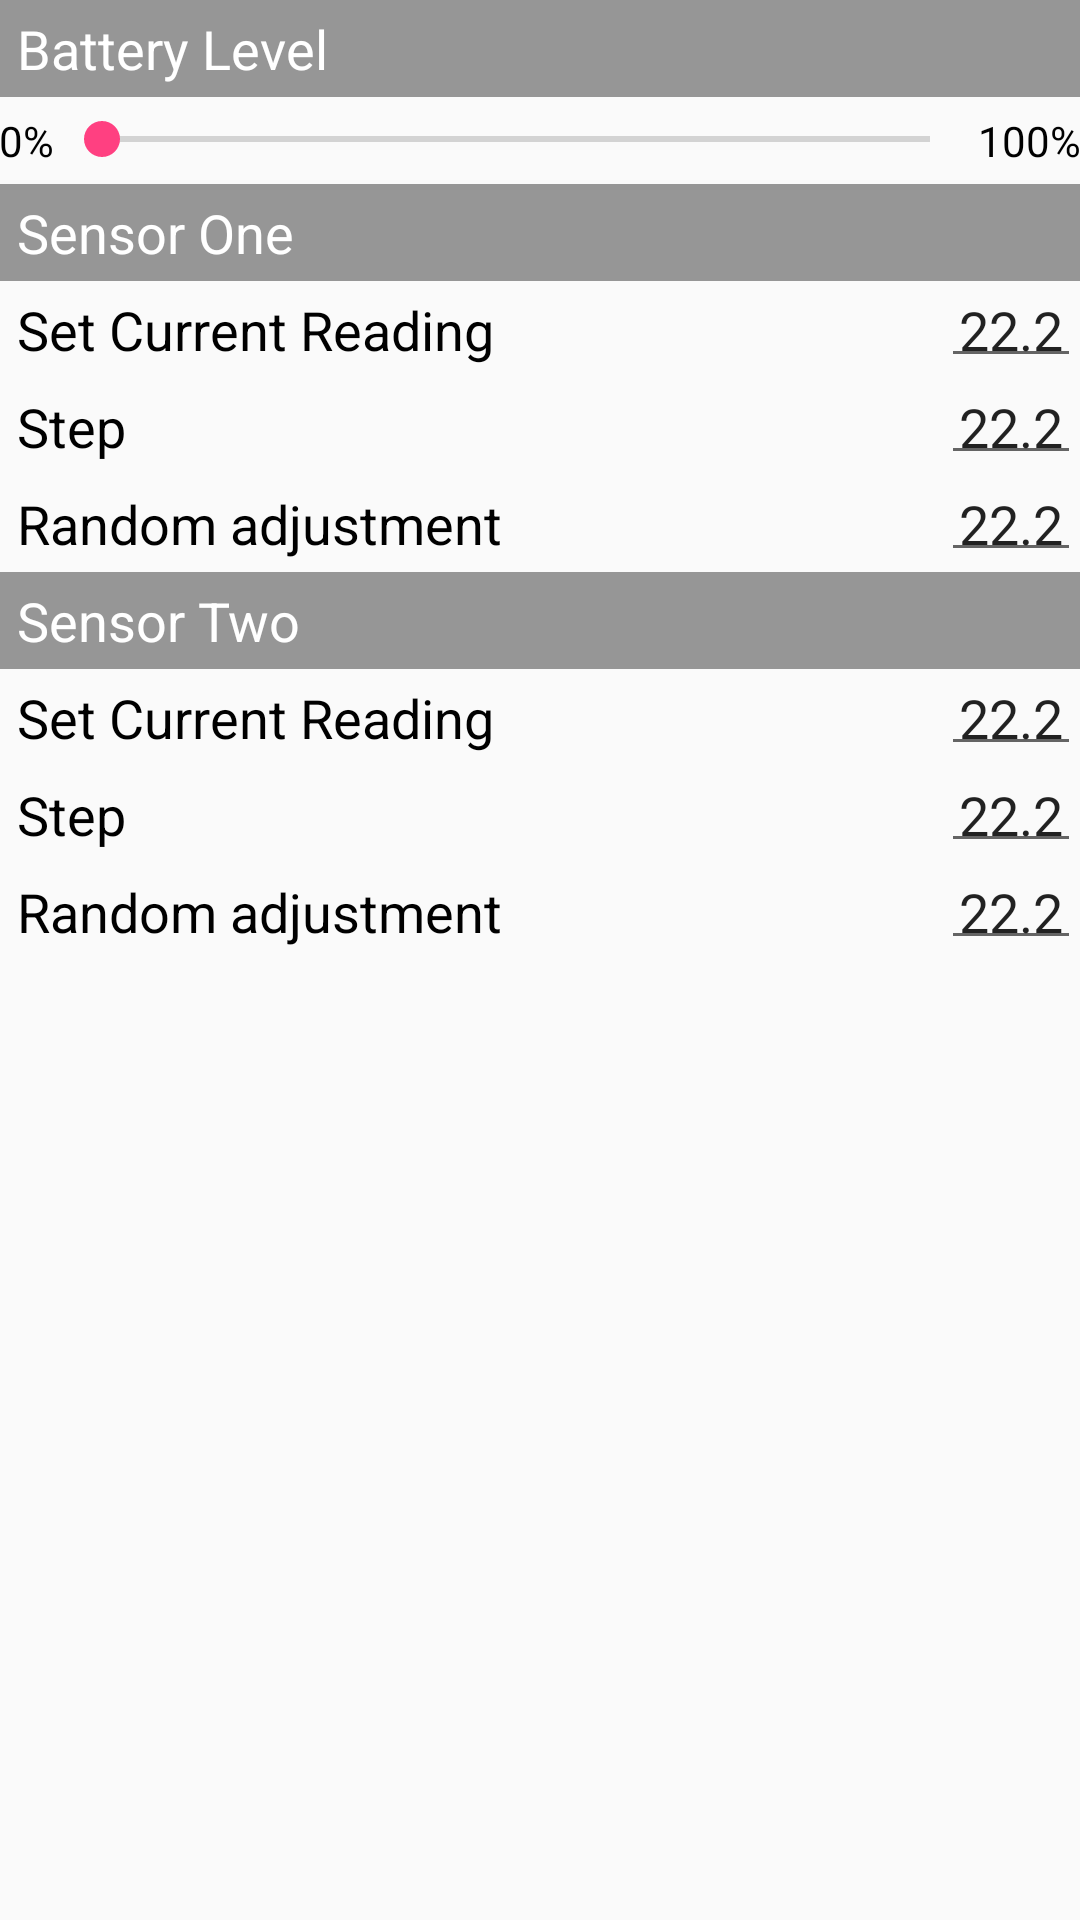

Android layout source for this screen:
<!-- AndroidManifest.xml: application theme AppTheme -->
<!-- res/layout/activity_simulator_settings.xml -->
<?xml version="1.0" encoding="utf-8"?>
<LinearLayout
    xmlns:android="http://schemas.android.com/apk/res/android"
    xmlns:tools="http://schemas.android.com/tools"
    android:id="@+id/activity_device_settings"
    android:layout_width="match_parent"
    android:layout_height="wrap_content"
    android:orientation="vertical"
    android:paddingBottom="@dimen/activity_vertical_margin"
    android:paddingLeft="@dimen/activity_horizontal_margin"
    android:paddingRight="@dimen/activity_horizontal_margin"
    android:paddingTop="@dimen/activity_vertical_margin"
    tools:context="etiltd.co.uk.thermalibsdk.uk.co.etiltd.thermalibsdk.SimulatorSettingsActivity">

    <TextView
        style="@style/MenuSectionHeader"
        android:text="Battery Level"
        />

    <LinearLayout
        android:layout_width="match_parent"
        android:layout_height="wrap_content"
        android:orientation="horizontal"
        android:paddingTop="5dp"
        android:paddingBottom="5dp"
        >

        <TextView
            android:layout_width="wrap_content"
            android:layout_height="wrap_content"
            android:layout_weight="0"
            android:text="0%"/>

        <SeekBar
            android:id="@+id/batteryLevelSetter"
            android:layout_width="0dp"
            android:layout_height="wrap_content"
            android:layout_weight="1"/>

        <TextView
            android:layout_width="wrap_content"
            android:layout_height="wrap_content"
            android:layout_weight="0"
            android:text="100%"/>
    </LinearLayout>



    <LinearLayout
        android:id="@+id/sensor1Settings"
        android:layout_width="match_parent"
        android:layout_height="wrap_content"
        android:orientation="vertical">


        <TextView
            style="@style/MenuSectionHeader"
            android:text="Sensor One"
            />

        <include layout="@layout/sensor_simulation_settings"/>

    </LinearLayout>

    <LinearLayout
        android:id="@+id/sensor2Settings"
        android:layout_width="match_parent"
        android:layout_height="wrap_content"
        android:orientation="vertical">


        <TextView
            style="@style/MenuSectionHeader"
            android:text="Sensor Two"
            />

        <include layout="@layout/sensor_simulation_settings"/>

    </LinearLayout>

</LinearLayout>
<!-- res/layout/sensor_simulation_settings.xml (included above) -->
<?xml version="1.0" encoding="utf-8"?>
<merge xmlns:android="http://schemas.android.com/apk/res/android"
       xmlns:tools="http://schemas.android.com/tools"
       tools:showIn="@layout/activity_simulator_settings">


    <FrameLayout
        android:layout_width="match_parent"
        android:layout_height="wrap_content">


        <TextView
            style="@style/MenuItem"
            android:layout_gravity="start|center_vertical"
            android:text="Set Current Reading"
            />


        <EditText
            android:id="@+id/setCurrentReading"
            style="@style/MenuItem"
            android:layout_gravity="end|center_vertical"
            android:imeOptions="actionDone"
            android:inputType="numberDecimal"
            android:text="22.2"
            />
    </FrameLayout>

    <FrameLayout
        android:layout_width="match_parent"
        android:layout_height="wrap_content">


        <TextView
            style="@style/MenuItem"
            android:layout_gravity="start|center_vertical"
            android:text="Step"
            />


        <EditText
            android:id="@+id/stepSize"
            style="@style/MenuItem"
            android:layout_gravity="end|center_vertical"
            android:imeOptions="actionDone"
            android:inputType="numberDecimal"
            android:text="22.2"
            />
    </FrameLayout>

    <FrameLayout
        android:layout_width="match_parent"
        android:layout_height="wrap_content">


        <TextView
            style="@style/MenuItem"
            android:layout_gravity="start|center_vertical"
            android:text="Random adjustment"
            />


        <EditText
            android:id="@+id/randomAdjustment"
            style="@style/MenuItem"
            android:layout_gravity="end|center_vertical"
            android:imeOptions="actionDone"
            android:inputType="numberDecimal"
            android:text="22.2"
            />
    </FrameLayout>


</merge>
<!-- resources referenced by this layout -->
<resources>
  <style name="MenuItem">
          <item name="android:layout_width">wrap_content</item>
          <item name="android:layout_height">wrap_content</item>
          <item name="android:paddingTop">4dp</item>
          <item name="android:paddingBottom">4dp</item>
          <item name="android:paddingLeft">6dp</item>
          <item name="android:paddingRight">6dp</item>
          <item name="android:textAppearance">?android:textAppearanceMedium</item>
      </style>
  <style name="MenuSectionHeader" parent="MenuItem">
          <item name="android:layout_width">match_parent</item>
          <item name="android:layout_height">wrap_content</item>
          <item name="android:layout_gravity">left|center_vertical</item>
          <item name="android:background">@color/menu_heading_background</item>
          <item name="android:textColor">@android:color/white</item>
      </style>
  <style name="AppTheme" parent="Theme.AppCompat.Light.NoActionBar">
          
          <item name="android:textColor">#000000</item>
          <item name="colorPrimary">@color/colorPrimary</item>
          <item name="colorPrimaryDark">@color/colorPrimaryDark</item>
          <item name="colorAccent">@color/colorAccent</item>
      </style>
  <color name="menu_heading_background">#66000000</color>
  <color name="colorPrimary">#3F51B5</color>
  <color name="colorPrimaryDark">#303F9F</color>
  <color name="colorAccent">#FF4081</color>
</resources>
